Run: headless pygame with SDL's dummy video driver; simulated clock (each Clock.tick advances the game by its frame time, no real sleeping); random seed 0; keys injected as events and as key.get_pressed() state; no mouse input; restart key R tapped at the start of phases 3 and 4.
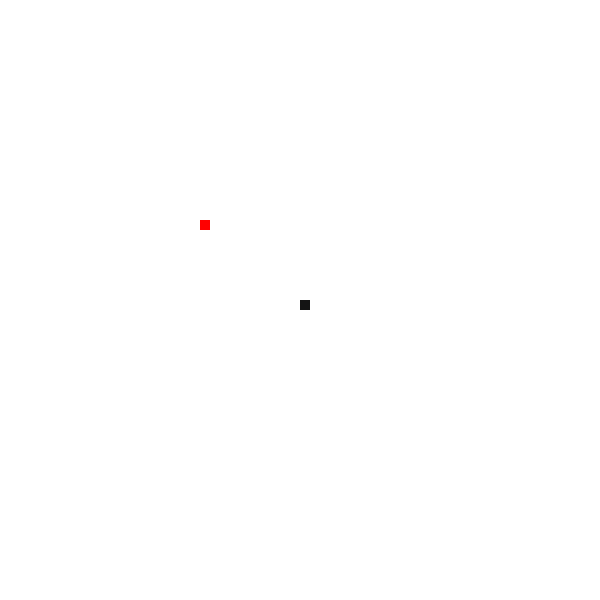
Frame 1 of 4 · flips 1–60 · no input
Frame 2 of 4 · flips 61–180 · tapped SPACE, RETURN · held RIGHT (→), D · screen unchanged from frame 1, image omitted
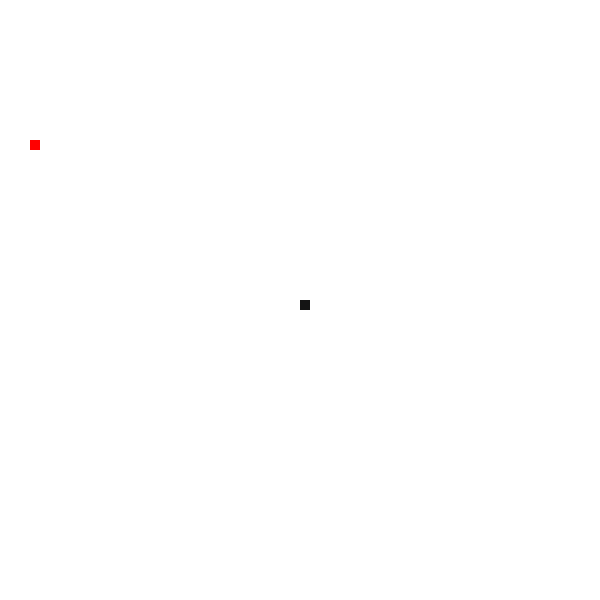
Frame 3 of 4 · flips 181–300 · tapped R · held DOWN (↓), S
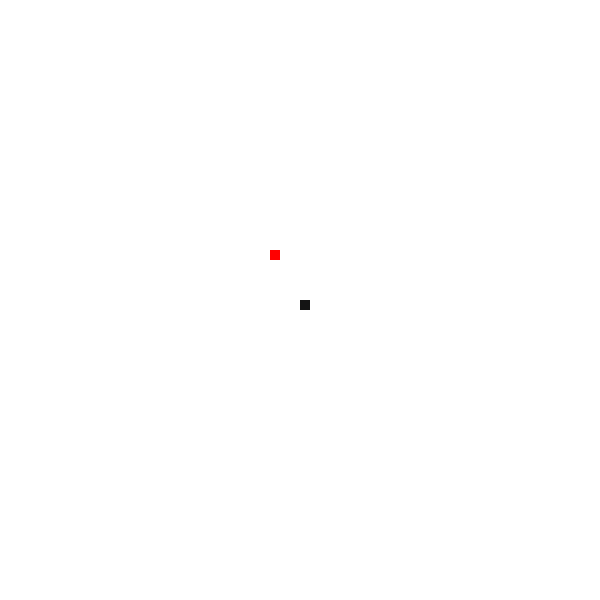
Frame 4 of 4 · flips 301–420 · tapped R · held LEFT (←), A, UP (↑), W

The pygame program that drew these frames:

import pygame
import random

pygame.init()
dis = pygame.display.set_mode((600, 600))
pygame.display.set_caption("Game Snake", "Snake")

def snakebody(block: int, snakebody_list: list) -> None:
    '''
    Отображение всего тела змейки
    :param block:
    :param snakebody_list:
    :return:
    '''
    for i in snakebody_list:
        pygame.draw.rect(dis,(20,20,20), [i[0],i[1],block,block])

def message(msg, row, column = 1, fontsize = 20) -> None:
    mesg = pygame.font.SysFont("Arial", fontsize).render(msg, True, (255,0,0))
    dis.blit(mesg, [100 * column, 100 * row])

def food(coordinate: list, block: int) -> None:
    '''
    Генератор еды
    :param coordinate:
    :param block:
    :return:
    '''
    pygame.draw.rect(dis, (255, 0, 0), [coordinate[0], coordinate[1], block, block])

def loop() -> None:
    '''
    Главная логика игры
    :return:
    '''

    x, y = 300, 300
    x1, y1 = 0, 0
    block = 10

    game_ending = False
    game_over = False
    isFood = True

    speed = pygame.time.Clock()
    speed_value = block

    snakebody_list = []
    length_snakebody = 1
    food_xy = [random.randint(10, x - 10) // 10 * 10, random.randint(10, y - 10) // 10 * 10]

    while not game_ending:
        while game_over == True:
            dis.fill((0, 0, 90))
            message("Игра окончена!", 2, 2, 26)
            message("Чтобы начать заново, нажмите R, для выхода нажмите Esc.", 3)
            pygame.display.update()
            for event in pygame.event.get():
                if event.type == pygame.QUIT:
                    game_over = False
                    game_ending = True
                if event.type == pygame.KEYDOWN:
                    if event.key == pygame.K_ESCAPE:
                        game_over = False
                        game_ending = True
                    if event.key == pygame.K_r:
                        loop()
        for event in pygame.event.get():
            if event.type == pygame.QUIT:
                game_ending = True
            if event.type == pygame.KEYDOWN:
                if event.key == pygame.K_DOWN:
                    x1 = 0
                    y1 = block
                elif event.key == pygame.K_UP:
                    x1 = 0
                    y1 = -block
                elif event.key == pygame.K_LEFT:
                    x1 = -block
                    y1 = 0
                elif event.key == pygame.K_RIGHT:
                    x1 = block
                    y1 = 0
                if event.key == pygame.K_ESCAPE:
                    game_ending = True
                if event.key == pygame.K_r:
                    loop()

        # if x >= 600 or x <= 0 or y >= 600 or y <= 0: #Условие для ограниченного поля
        #   game_over = True

        #Условие для безграничного поля
        if x <= 0:
            x = 600
        elif x >= 600:
            x = 0
        if y <= 0:
            y = 600
        elif y >= 600:
            y = 0

        x += x1 #Смещение по оси x
        y += y1 #Смещение по оси y

        dis.fill((255, 255, 255)) #Обновление доски

        food(food_xy, block) #Генерирует еду

        snakehead = []
        snakehead.append(x)
        snakehead.append(y)
        snakebody_list.append(snakehead)

        if len(snakebody_list) > length_snakebody: #Не позволяет хаотично расти и растягиваться змейке
            del snakebody_list[0]

        #game_over = True if len([i for i in snakebody_list[:-1] if i == snakehead]) == 1 else False

        for i in snakebody_list[:-1]: #Смерть в случае столкновения с самим собой
            if i == snakehead:
                game_over = True

        if not isFood:
            food_xy = [random.randint(0, 600) // 10 * 10, random.randint(0, 600) // 10 * 10]
            isFood = True

        if x == food_xy[0] and y == food_xy[1]:
            length_snakebody += 1
            speed_value += 1
            isFood = False

        snakebody(block, snakebody_list)
        pygame.display.update()

        speed.tick(speed_value)

    pygame.quit()
    quit()


if __name__ == "__main__":
    loop()
